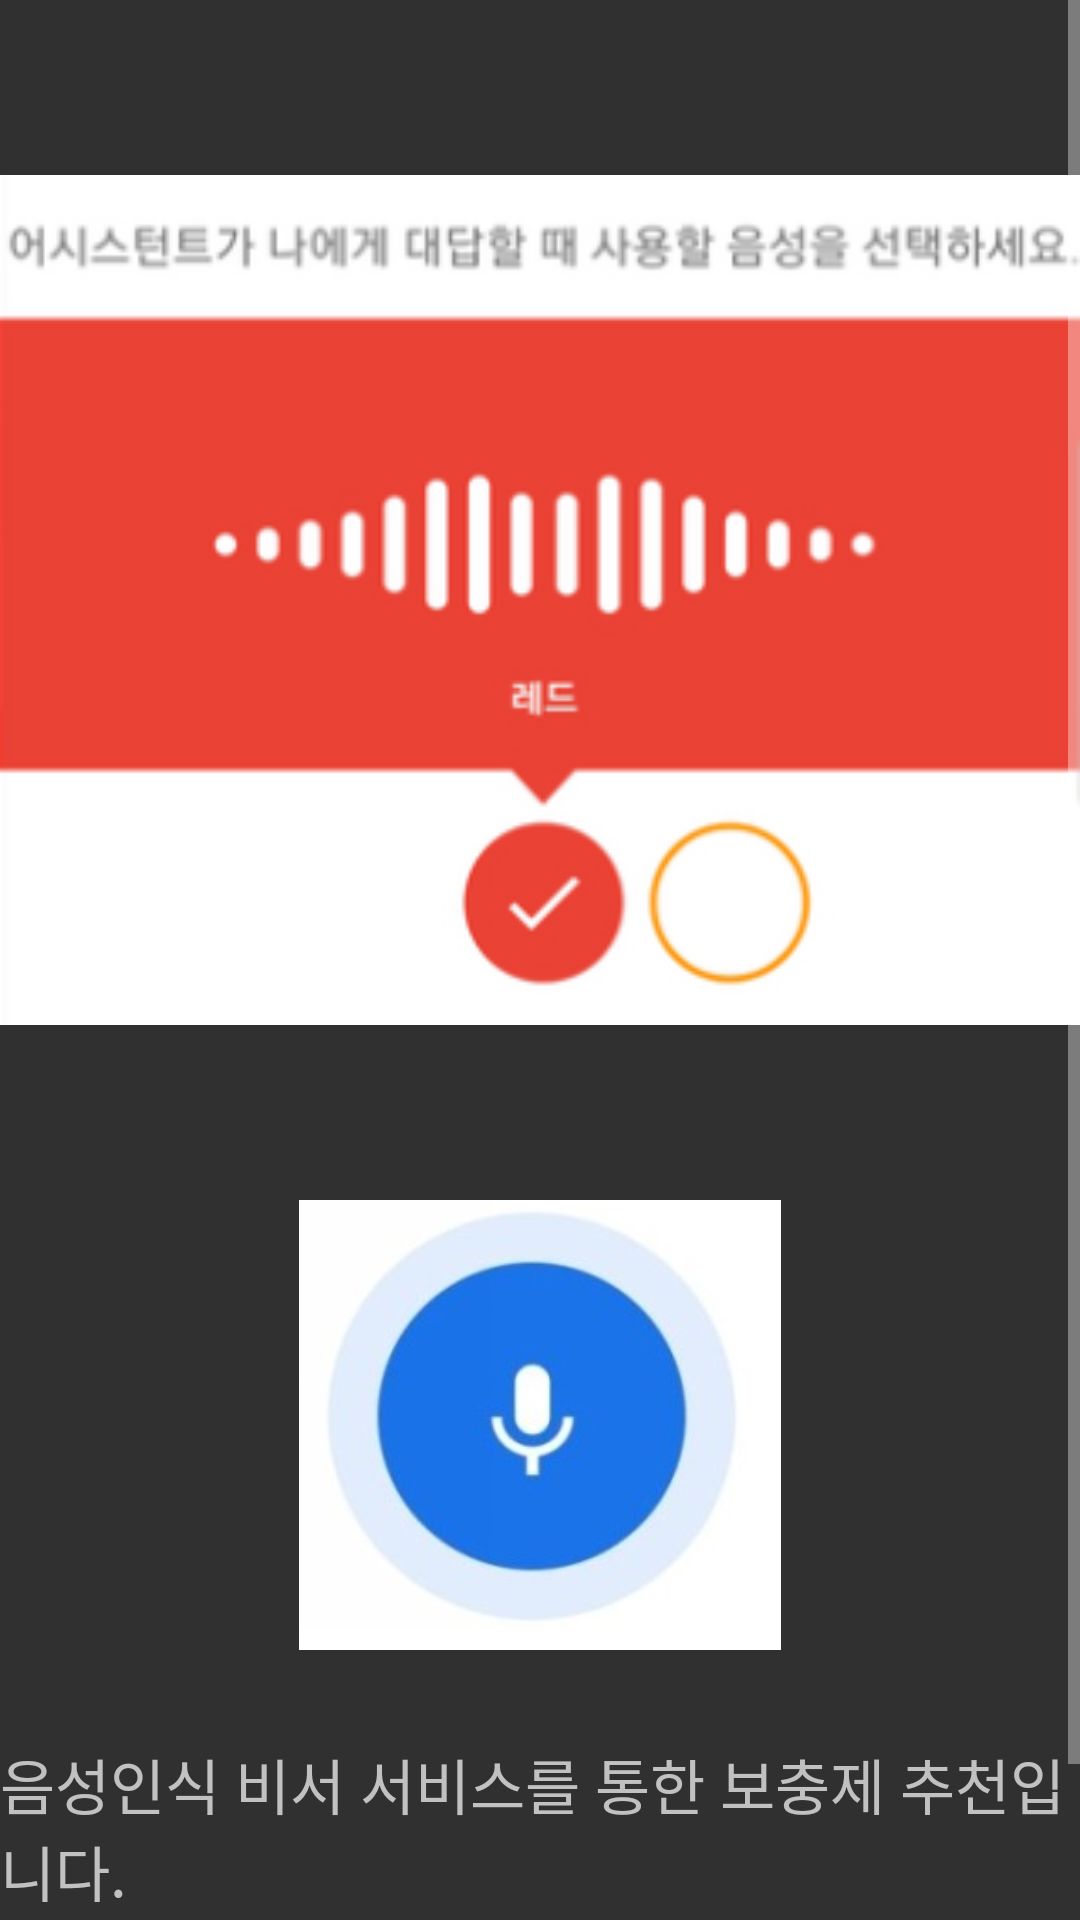

Write the Android layout XML for this screen, with the resource values it uses.
<!-- AndroidManifest.xml: application theme Theme.Design.NoActionBar -->
<!-- res/layout/frag4.xml -->
<?xml version="1.0" encoding="utf-8"?>
<FrameLayout xmlns:android="http://schemas.android.com/apk/res/android"
    xmlns:tools="http://schemas.android.com/tools"
    android:layout_width="match_parent"
    android:layout_height="match_parent"
    tools:context=".fragment.Frag1">
    <ScrollView
        android:layout_width="match_parent"
        android:layout_height="wrap_content">
    <LinearLayout xmlns:android="http://schemas.android.com/apk/res/android"
        android:id="@+id/ContentLayout"
        android:layout_width="match_parent"
        android:layout_height="wrap_content"
        xmlns:app="http://schemas.android.com/apk/res-auto"
        android:orientation="vertical">

    <ImageView
        android:layout_width="match_parent"
        android:layout_height="400dp"
        android:src="@drawable/assistant"/>
        <RelativeLayout
            android:layout_width="match_parent"
            android:layout_height="wrap_content">
            <ImageView
                android:id="@+id/mike"
                android:layout_width="match_parent"
                android:layout_height="150dp"
                android:src="@drawable/mike"/>
            <TextView
                android:id="@+id/texts1"
                    android:layout_width="match_parent"
                    android:layout_height="wrap_content"
                    android:layout_below="@+id/mike"
                android:layout_marginTop="30dp"
                    android:textSize="20dp"
                    android:text="음성인식 비서 서비스를 통한 보충제 추천입니다."/>
            <TextView
                android:id="@+id/texts2"
                android:layout_width="match_parent"
                android:layout_height="wrap_content"
                android:layout_below="@id/texts1"
                android:textSize="20dp"
                android:text="음성을 통해 보충제 추천을 받아보세요!"/>
            <TextView
                android:id="@+id/texts3"
                android:layout_width="match_parent"
                android:layout_height="wrap_content"
                android:layout_below="@id/texts2"
                android:textSize="20dp"
                android:text="ex)피로 회복에 좋은 보충제 추천해줘"/>
        </RelativeLayout>
    </LinearLayout>
    </ScrollView>
</FrameLayout>
<!-- resources referenced by this layout -->
<resources>
  <!-- drawable assistant: png bitmap (drawable-v24, 23107 bytes) -->
  <!-- drawable mike: png bitmap (drawable-v24, 50233 bytes) -->
</resources>
